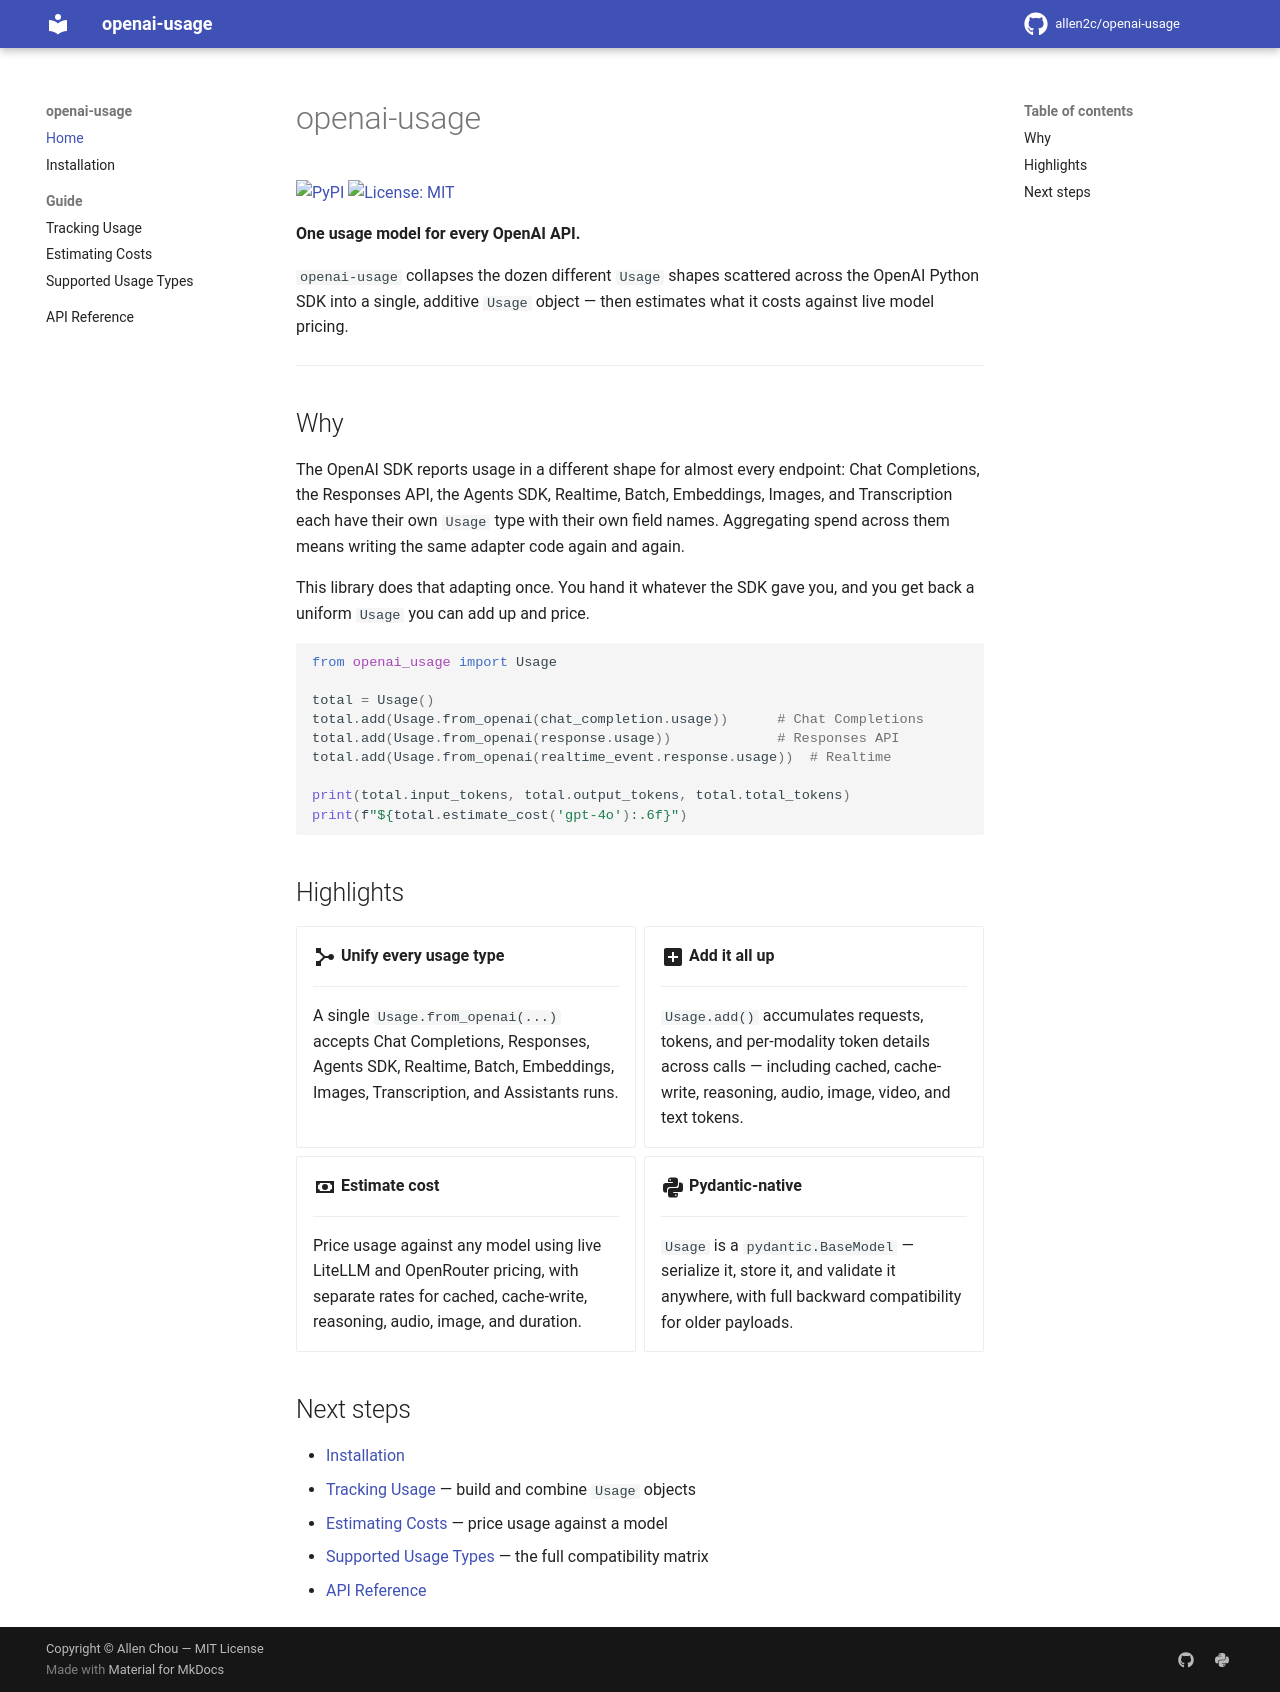

repository: allen2c/openai-usage · page: index.html · generator: mkdocs

# openai-usage

[![PyPI](https://img.shields.io/pypi/v/openai-usage.svg)](https://pypi.org/project/openai-usage/)
[![License: MIT](https://img.shields.io/badge/license-MIT-green.svg)](https://github.com/allen2c/openai-usage/blob/main/LICENSE)

**One usage model for every OpenAI API.**

`openai-usage` collapses the dozen different `Usage` shapes scattered across the
OpenAI Python SDK into a single, additive `Usage` object — then estimates what it
costs against live model pricing.

---

## Why

The OpenAI SDK reports usage in a different shape for almost every endpoint:
Chat Completions, the Responses API, the Agents SDK, Realtime, Batch, Embeddings,
Images, and Transcription each have their own `Usage` type with their own field
names. Aggregating spend across them means writing the same adapter code again
and again.

This library does that adapting once. You hand it whatever the SDK gave you, and
you get back a uniform `Usage` you can add up and price.

```python
from openai_usage import Usage

total = Usage()
total.add(Usage.from_openai(chat_completion.usage))      # Chat Completions
total.add(Usage.from_openai(response.usage))             # Responses API
total.add(Usage.from_openai(realtime_event.response.usage))  # Realtime

print(total.input_tokens, total.output_tokens, total.total_tokens)
print(f"${total.estimate_cost('gpt-4o'):.6f}")
```

## Highlights

<div class="grid cards" markdown>

-   :material-merge:{ .lg .middle } **Unify every usage type**

    ---

    A single `Usage.from_openai(...)` accepts Chat Completions, Responses,
    Agents SDK, Realtime, Batch, Embeddings, Images, Transcription, and
    Assistants runs.

-   :material-plus-box:{ .lg .middle } **Add it all up**

    ---

    `Usage.add()` accumulates requests, tokens, and per-modality token details
    across calls — including cached, cache-write, reasoning, audio, image,
    video, and text tokens.

-   :material-cash:{ .lg .middle } **Estimate cost**

    ---

    Price usage against any model using live LiteLLM and OpenRouter pricing,
    with separate rates for cached, cache-write, reasoning, audio, image, and
    duration.

-   :material-language-python:{ .lg .middle } **Pydantic-native**

    ---

    `Usage` is a `pydantic.BaseModel` — serialize it, store it, and validate it
    anywhere, with full backward compatibility for older payloads.

</div>

## Next steps

- [Installation](installation.md)
- [Tracking Usage](tracking-usage.md) — build and combine `Usage` objects
- [Estimating Costs](estimating-costs.md) — price usage against a model
- [Supported Usage Types](supported-usage.md) — the full compatibility matrix
- [API Reference](api-reference.md)
